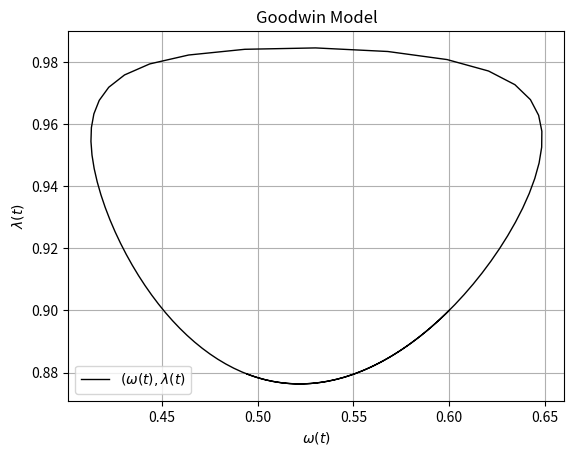
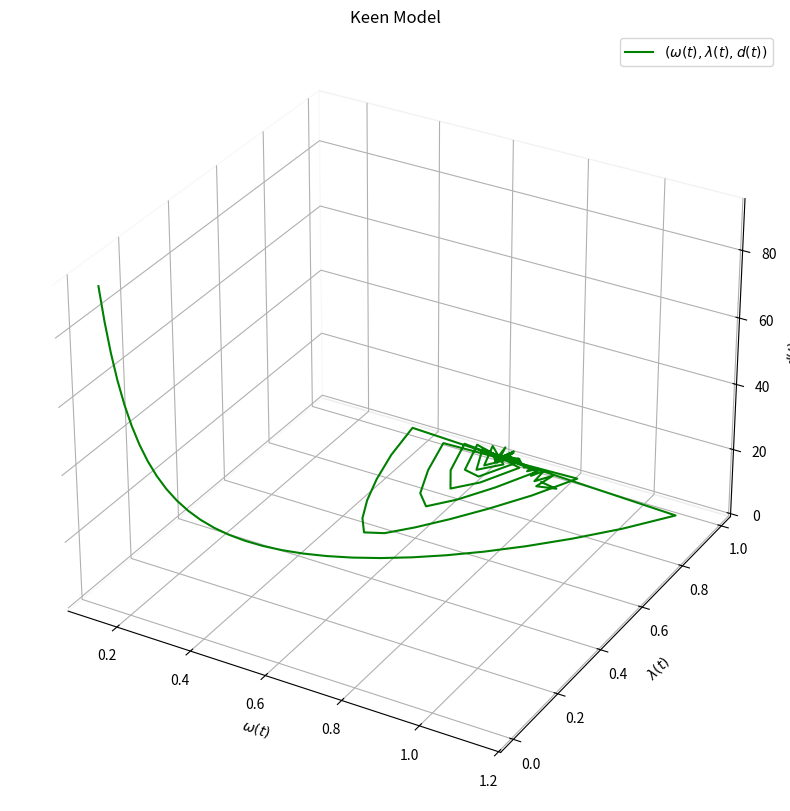

These charts were generated, in order, by the following Python code:
# Simulation of Goodwin and Keen models


# libraries
import numpy as np
import matplotlib.pyplot as plt
from scipy.integrate import odeint
import matplotlib.pyplot as plt
from mpl_toolkits import mplot3d

#
# define functions
#

# Phillips curve
def phill(x2,phi0,phi1):
    return phi0/(1-x2)**2+phi1

# Goodwin model
def GW_dxdt(x,t,alpha,beta,delta,nu):
    x1,x2=x
    dxdt=[x1*(phill(x2,phi0,phi1)-alpha),x2*((1-x1)/nu-alpha-beta-delta)]
    return dxdt 

# Investment function
def kappainv(x,kappa0,kappa1,kappa2,kappa4):
    x1,x3=x
    return kappa0+kappa1*np.arctan(kappa2*(1-x1-r*x3)+kappa4)

# Keen model
def Keen_dxdt(x,t,alpha,beta,delta,nu,r):
    x1,x2,x3=x
    k=kappainv([x1,x3],kappa0,kappa1,kappa2,kappa4)
    dxdt=[x1*(phill(x2,phi0,phi1)-alpha),
          x2*(k/nu-alpha-beta-delta),
          x3*(r-k/nu+delta)+k-(1-x1)]
    return dxdt 
    
    
#
# parameters of the models
#
    
    
#Goodwin parameters
phi0=0.0001
phi1=-0.0376
alpha=0.0129
beta=0.0337
delta=0.055
nu=4.7055

#Keen parameters
r=0.03
kappa0=0.5
kappa1=-0.31831
kappa2=-63.989
kappa4=11.9914


#
# parameters of the simulation
#

#initial points
xGW0=[0.6,0.9] #Goodwin
xKeen0=[0.75,0.94,1] #Keen

#time horizon
tfGW= 20
tfKeen= 150
tGW = np.linspace(0, tfGW, 101)
tKeen = np.linspace(0, tfKeen, 101)



#
# plots
#


solGW = odeint(GW_dxdt, xGW0, tGW, args=(alpha,beta,delta,nu))
plt.figure(1)
plt.plot(solGW[:, 0],solGW[:, 1],'k', label=r'$(\omega(t),\lambda(t)$',linewidth=1)
plt.legend(loc='best')
plt.title('Goodwin Model')
plt.xlabel(r'$\omega(t)$')
plt.ylabel(r'$\lambda(t)$')
plt.grid()
plt.show()


solKeen = odeint(Keen_dxdt, xKeen0, tKeen, args=(alpha,beta,delta,nu,r))
plt.figure(2,figsize=(10, 10), dpi=80, facecolor='w', edgecolor='k')
ax = plt.axes(projection ='3d')
ax.xaxis.pane.fill = False
ax.yaxis.pane.fill = False
ax.zaxis.pane.fill = False
ax.plot(solKeen[:, 0],solKeen[:, 1],solKeen[:, 2], 'green',label=r'$(\omega(t),\lambda(t),d(t))$')
ax.legend()
ax.set_title('Keen Model')
ax.set_xlabel(r'$\omega(t)$')
ax.set_ylabel(r'$\lambda(t)$')
ax.set_zlabel(r'$d(t)$')
plt.grid()
plt.show()
